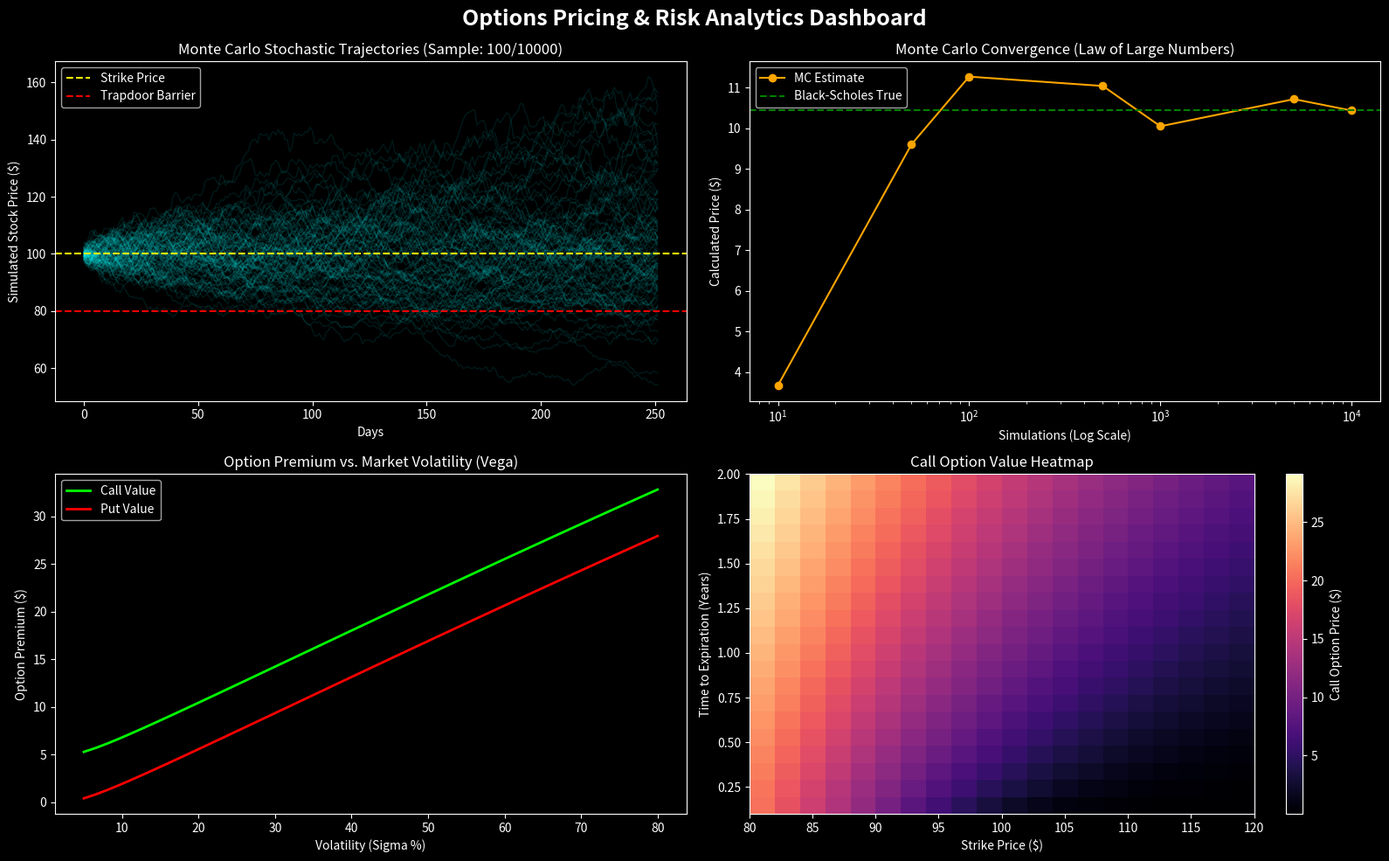

This chart was generated by the following Python code:
import numpy as np
from scipy.stats import norm 
import matplotlib.pyplot as plt

# ==========================================
# 1. PARAMETERS & SETTINGS
# ==========================================
S = 100       # Current Stock Price
K = 100       # Strike Price
T = 1.0       # Time to Expiration (Years)
r = 0.05      # Risk-Free Interest Rate
sigma = 0.20  # Volatility (20%)
barrier = 80  # Barrier Trapdoor limit

num_paths = 10000 
steps_per_year = 252 

print("System parameters loaded.")

# ==========================================
# 2. BLACK-SCHOLES ENGINE & GREEKS
# ==========================================
def black_scholes(S, K, T, r, sigma, option_type="call"):
    d1 = (np.log(S / K) + (r + 0.5 * sigma ** 2) * T) / (sigma * np.sqrt(T))
    d2 = d1 - (sigma * np.sqrt(T))

    if option_type == "call":
        price = (S * norm.cdf(d1)) - (K * np.exp(-r * T) * norm.cdf(d2))
        delta = norm.cdf(d1)
        theta = (-S * norm.pdf(d1) * sigma / (2 * np.sqrt(T)) - r * K * np.exp(-r * T) * norm.cdf(d2)) / 365
        rho = (K * T * np.exp(-r * T) * norm.cdf(d2)) / 100
    elif option_type == "put":
        price = (K * np.exp(-r * T) * norm.cdf(-d2)) - (S * norm.cdf(-d1))
        delta = norm.cdf(d1) - 1
        theta = (-S * norm.pdf(d1) * sigma / (2 * np.sqrt(T)) + r * K * np.exp(-r * T) * norm.cdf(-d2)) / 365
        rho = (-K * T * np.exp(-r * T) * norm.cdf(-d2)) / 100

    gamma = norm.pdf(d1) / (S * sigma * np.sqrt(T))
    vega = (S * norm.pdf(d1) * np.sqrt(T)) / 100

    return {
        "Price": price,
        "Delta": delta,
        "Gamma": gamma,
        "Theta": theta,
        "Vega": vega,
        "Rho": rho
    }

bs_results = black_scholes(S, K, T, r, sigma, option_type="call")
bs_price = bs_results["Price"]
print("Black-Scholes engine calculated.")

# ==========================================
# 3. MONTE CARLO ENGINE (VANILLA & EXOTICS)
# ==========================================
def exotic_monte_carlo(S, K, T, r, sigma, barrier=None, option_type="call", num_simulations=10000, steps=252):
    dt = T / steps 
    shocks = np.random.standard_normal((num_simulations, steps))
    
    daily_drift = (r - 0.5 * sigma ** 2) * dt
    daily_shock_impact = sigma * np.sqrt(dt) * shocks
    
    running_totals = np.cumsum(daily_drift + daily_shock_impact, axis=1)
    price_paths = S * np.exp(running_totals)

    ST = price_paths[:, -1]

    # Return pure paths for the visualization if vanilla
    if option_type == "vanilla_call":
        payoffs = np.maximum(ST - K, 0)
        return (np.mean(payoffs) * np.exp(-r * T)), price_paths

    if option_type == "asian":
        average_prices = np.mean(price_paths, axis=1)
        payoffs = np.maximum(average_prices - K, 0)
    elif option_type == "lookback":
        lowest_prices = np.min(price_paths, axis=1)
        payoffs = np.maximum(ST - lowest_prices, 0)
    elif option_type == "barrier":
        lowest_prices = np.min(price_paths, axis=1)
        normal_payoffs = np.maximum(ST - K, 0)
        payoffs = np.where(lowest_prices < barrier, 0, normal_payoffs)

    return np.mean(payoffs) * np.exp(-r * T)

mc_price, paths = exotic_monte_carlo(S, K, T, r, sigma, option_type="vanilla_call", num_simulations=num_paths, steps=steps_per_year)
asian_price = exotic_monte_carlo(S, K, T, r, sigma, option_type="asian", num_simulations=num_paths)
barrier_price = exotic_monte_carlo(S, K, T, r, sigma, barrier=barrier, option_type="barrier", num_simulations=num_paths)
lookback_price = exotic_monte_carlo(S, K, T, r, sigma, option_type="lookback", num_simulations=num_paths)
print("Monte Carlo stochastic trajectories completed.")

# ==========================================
# 4. RESULTS DASHBOARD
# ==========================================
print("\n" + "="*45)
print("       QUANTITATIVE OPTIONS PRICING ENGINE         ")
print("="*45)
print(f"Underlying Price (S):      ${S:,.2f}")
print(f"Model Option Strike (K):   ${K:,.2f}")
print(f"Time to Expiry (T):        {T} Years")
print(f"Market Volatility (Sigma): {sigma*100:.1f}%\n")
print("-" * 45)
print("            CLOSED-FORM GREEKS             ")
print("-" * 45)
for key, value in bs_results.items():
    print(f"{key}: {value:.4f}")
print("-" * 45)
print("             EXOTIC PRICING MULTIPLIERS    ")
print("-" * 45)
print(f"Vanilla Call (BS):      ${bs_price:.2f}")
print(f"Monte Carlo Estimate:   ${mc_price:.2f}")
print(f"Asian Average Option:   ${asian_price:.2f}")
print(f"Barrier Option ($80):   ${barrier_price:.2f}")
print(f"Lookback Call:          ${lookback_price:.2f}")
print("="*45 + "\n")

# ==========================================
# 5. MATPLOTLIB VISUALIZATIONS
# ==========================================
print("Rendering Visualizations Dashboard...")

plt.style.use('dark_background')
fig = plt.figure(figsize=(16, 10))
fig.suptitle('Options Pricing & Risk Analytics Dashboard', fontsize=18, fontweight='bold', y=0.98)

# Plot 1: Monte Carlo Price Paths (Top Left)
plt.subplot(2, 2, 1)
for i in range(100):
    plt.plot(paths[i, :], lw=1, alpha=0.1, color='cyan')
plt.axhline(y=K, color='yellow', linestyle='--', label='Strike Price')
plt.axhline(y=barrier, color='red', linestyle='--', label='Trapdoor Barrier')
plt.title(f'Monte Carlo Stochastic Trajectories (Sample: 100/{num_paths})')
plt.xlabel('Days')
plt.ylabel('Simulated Stock Price ($)')
plt.legend()

# Plot 2: Convergence (Top Right)
plt.subplot(2, 2, 2)
sim_counts = [10, 50, 100, 500, 1000, 5000, 10000]
conv_prices = []
for count in sim_counts:
    px, _ = exotic_monte_carlo(S, K, T, r, sigma, option_type="vanilla_call", num_simulations=count, steps=steps_per_year)
    conv_prices.append(px)
plt.plot(sim_counts, conv_prices, color='orange', label='MC Estimate', marker='o')
plt.axhline(y=bs_price, color='green', linestyle='--', label=f'Black-Scholes True')
plt.xscale('log')
plt.title('Monte Carlo Convergence (Law of Large Numbers)')
plt.xlabel('Simulations (Log Scale)')
plt.ylabel('Calculated Price ($)')
plt.legend()

# Plot 3: Option Price vs Volatility (Bottom Left)
plt.subplot(2, 2, 3)
vols = np.linspace(0.05, 0.80, 50)
call_prices = [black_scholes(S, K, T, r, v, "call")["Price"] for v in vols]
put_prices = [black_scholes(S, K, T, r, v, "put")["Price"] for v in vols]

plt.plot(vols * 100, call_prices, label='Call Value', color='#00FF00', lw=2)
plt.plot(vols * 100, put_prices, label='Put Value', color='#FF0000', lw=2)
plt.title('Option Premium vs. Market Volatility (Vega)')
plt.xlabel('Volatility (Sigma %)')
plt.ylabel('Option Premium ($)')
plt.legend()

# Plot 4: Dynamic Options Heatmap (Bottom Right)
plt.subplot(2, 2, 4)
strikes = np.linspace(80, 120, 20)
times = np.linspace(0.1, 2.0, 20)
heatmap_grid = np.zeros((len(times), len(strikes)))

for i, t_exp in enumerate(times):
    for j, strk in enumerate(strikes):
        heatmap_grid[i, j] = black_scholes(S, strk, t_exp, r, sigma, "call")["Price"]

cax = plt.imshow(heatmap_grid, cmap='magma', origin='lower', aspect='auto', extent=[80, 120, 0.1, 2.0])
plt.colorbar(cax, label="Call Option Price ($)")
plt.title('Call Option Value Heatmap')
plt.xlabel('Strike Price ($)')
plt.ylabel('Time to Expiration (Years)')

plt.tight_layout()
plt.subplots_adjust(top=0.92)
plt.show()
